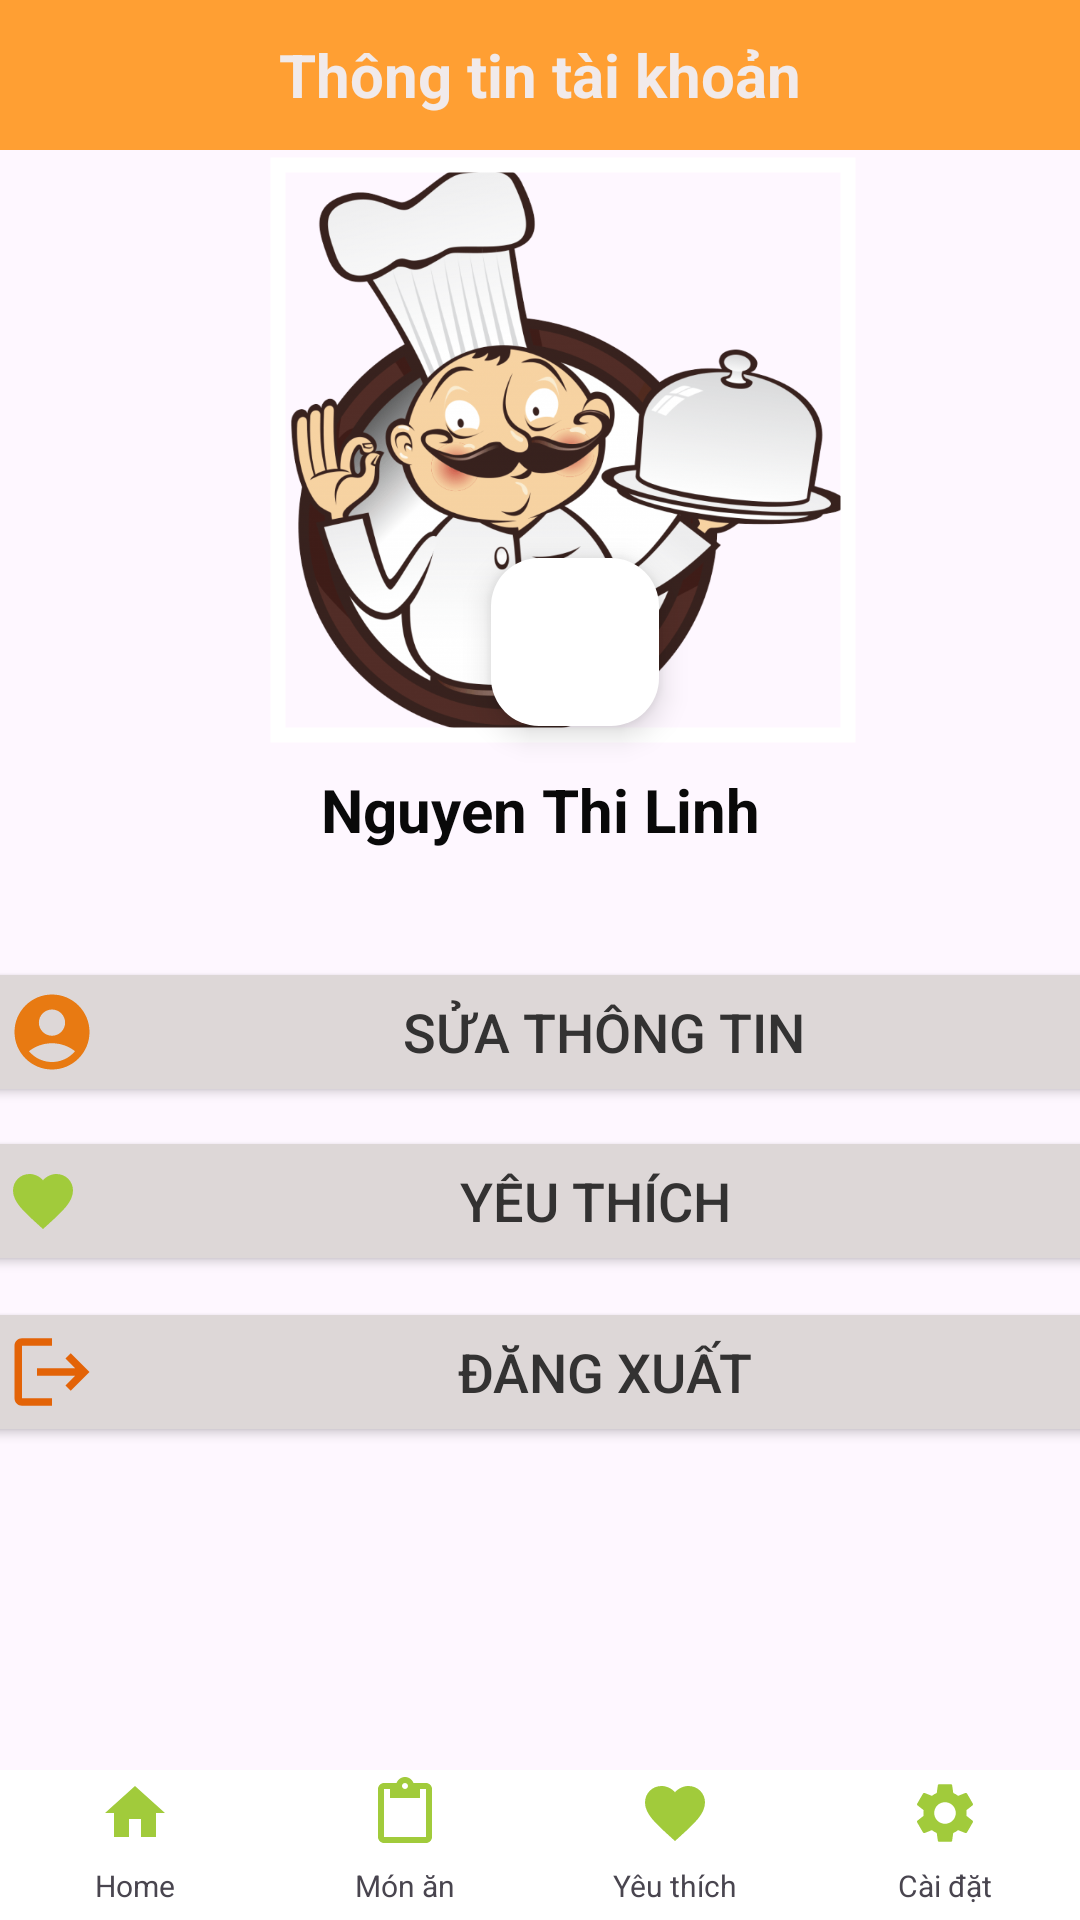

Reconstruct the res/layout file that produces this screen, plus the resources it refers to.
<!-- AndroidManifest.xml: application theme Theme.Cooking_App -->
<!-- res/layout/activity_user.xml -->
<?xml version="1.0" encoding="utf-8"?>
<androidx.constraintlayout.widget.ConstraintLayout xmlns:android="http://schemas.android.com/apk/res/android"
    xmlns:app="http://schemas.android.com/apk/res-auto"
    xmlns:tools="http://schemas.android.com/tools"
    android:layout_width="match_parent"
    android:layout_height="match_parent"
    tools:context=".Activity.UserActivity">

    <TextView
        android:id="@+id/textView1"
        android:layout_width="match_parent"
        android:layout_height="50dp"
        android:background="@color/orange"
        android:gravity="center"
        android:text="Thông tin tài khoản"
        android:textStyle="bold"
        android:textColor="#F1EAEA"
        android:textSize="20sp"
        app:layout_constraintBottom_toBottomOf="parent"
        app:layout_constraintTop_toTopOf="parent"
        app:layout_constraintVertical_bias="0.0"
        tools:layout_editor_absoluteX="0dp" />



    <com.google.android.material.imageview.ShapeableImageView
        android:id="@+id/user1"
        android:layout_width="200dp"
        android:layout_height="200dp"
        android:src="@drawable/chef"
        android:scaleType="centerCrop"
        app:shapeAppearanceOverlay="@style/circular"
        app:layout_constraintBottom_toBottomOf="parent"
        app:layout_constraintEnd_toEndOf="parent"
        app:layout_constraintHorizontal_bias="0.547"
        app:layout_constraintStart_toStartOf="parent"
        app:layout_constraintTop_toBottomOf="@+id/textView1"
        app:layout_constraintVertical_bias="0.0"
        app:strokeWidth="5dp"
        app:strokeColor="@color/white"
        android:padding="5dp"/>


    <com.google.android.material.floatingactionbutton.FloatingActionButton
        android:id="@+id/camera"
        android:layout_width="wrap_content"
        android:layout_height="wrap_content"
        android:layout_marginEnd="68dp"
        android:layout_marginBottom="8dp"
        android:clickable="true"
        android:focusable="true"
        android:src="@drawable/baseline_camera_alt_24"
        app:layout_constraintBottom_toBottomOf="@id/user1"
        app:layout_constraintEnd_toEndOf="@id/user1"
        android:backgroundTint="@color/white"
        />

    <TextView
        android:id="@+id/textName"
        android:layout_width="match_parent"
        android:layout_height="40dp"
        android:gravity="center"
        android:text="Nguyen Thi Linh"
        android:textColor="#090909"
        android:textSize="20sp"
        android:textStyle="bold"
        app:layout_constraintBottom_toBottomOf="parent"
        app:layout_constraintTop_toBottomOf="@+id/user1"
        app:layout_constraintVertical_bias="0.0"
        tools:layout_editor_absoluteX="5dp" />

    <Button
        android:id="@+id/btn_account"
        android:layout_width="400dp"
        android:layout_height="50dp"
        android:backgroundTint="#DDD7D7"
        android:paddingLeft="20dp"
        android:text="Sửa thông tin"
        android:textColor="#333232"
        android:textSize="18dp"
        android:drawableLeft="@drawable/baseline_account_circle_24"
        app:layout_constraintBottom_toBottomOf="parent"
        app:layout_constraintEnd_toEndOf="parent"
        app:layout_constraintHorizontal_bias="0.454"
        app:layout_constraintStart_toStartOf="parent"
        app:layout_constraintTop_toBottomOf="@+id/textName"
        app:layout_constraintVertical_bias="0.097" />

    <Button
        android:id="@+id/btn_wishList"
        android:layout_width="400dp"
        android:layout_height="50dp"
        android:backgroundTint="#DDD7D7"
        android:drawableLeft="@drawable/baseline_favorite_24"
        android:paddingLeft="20dp"
        android:text="Yêu thích"
        android:textColor="#333232"
        android:textSize="18dp"
        app:layout_constraintBottom_toBottomOf="parent"
        app:layout_constraintEnd_toEndOf="parent"
        app:layout_constraintHorizontal_bias="0.454"
        app:layout_constraintStart_toStartOf="parent"
        app:layout_constraintTop_toBottomOf="@+id/btn_account"
        app:layout_constraintVertical_bias="0.028" />

    <Button
        android:id="@+id/btn_Logout"
        android:layout_width="400dp"
        android:layout_height="50dp"
        android:backgroundTint="#DDD7D7"
        android:paddingLeft="20dp"
        android:text="Đăng xuất"
        android:textColor="#333232"
        android:textSize="18dp"
        android:drawableLeft="@drawable/baseline_logout_24"
        app:layout_constraintBottom_toBottomOf="parent"
        app:layout_constraintEnd_toEndOf="parent"
        app:layout_constraintHorizontal_bias="0.454"
        app:layout_constraintStart_toStartOf="parent"
        app:layout_constraintTop_toBottomOf="@+id/btn_wishList"
        app:layout_constraintVertical_bias="0.043" />

    <LinearLayout
        android:id="@+id/linearLayout"
        android:layout_width="match_parent"
        android:layout_height="50dp"
        android:background="#ffffff"
        android:orientation="horizontal"
        android:weightSum="4"
        app:layout_constraintBottom_toBottomOf="parent"
        app:layout_constraintEnd_toEndOf="parent"
        app:layout_constraintStart_toStartOf="parent">

        <LinearLayout
            android:id="@+id/bt_home"
            android:layout_width="0dp"
            android:layout_height="match_parent"
            android:layout_weight="1"
            android:orientation="vertical"
            android:weightSum="4">

            <TextView
                android:layout_width="match_parent"
                android:layout_height="0dp"
                android:layout_weight="0.2" />

            <TextView
                android:layout_width="match_parent"
                android:layout_height="0dp"
                android:layout_weight="2"
                android:backgroundTint="#ffffff"
                android:drawableTop="@drawable/bt_home" />

            <TextView
                android:layout_width="match_parent"
                android:layout_height="0dp"
                android:layout_weight="1.8"
                android:textSize="10sp"
                android:gravity="center"
                android:text="Home" />
        </LinearLayout>

        <LinearLayout
            android:id="@+id/bt_meal"
            android:layout_width="0dp"
            android:layout_height="match_parent"
            android:layout_weight="1"
            android:orientation="vertical"
            android:weightSum="4">

            <TextView
                android:layout_width="match_parent"
                android:layout_height="0dp"
                android:layout_weight="0.2" />

            <TextView
                android:layout_width="match_parent"
                android:layout_height="0dp"
                android:layout_weight="2"
                android:backgroundTint="#ffffff"
                android:drawableTop="@drawable/bt_meal" />

            <TextView
                android:layout_width="match_parent"
                android:layout_height="0dp"
                android:layout_weight="1.8"
                android:gravity="center"
                android:textSize="10sp"
                android:text="Món ăn" />
        </LinearLayout>
        <LinearLayout
            android:id="@+id/heart"
            android:layout_width="0dp"
            android:layout_height="match_parent"
            android:layout_weight="1"
            android:orientation="vertical"
            android:weightSum="4">

            <TextView
                android:layout_width="match_parent"
                android:layout_height="0dp"
                android:layout_weight="0.2" />

            <TextView
                android:layout_width="match_parent"
                android:layout_height="0dp"
                android:layout_weight="2"
                android:backgroundTint="#ffffff"
                android:drawableTop="@drawable/baseline_favorite_24" />

            <TextView
                android:layout_width="match_parent"
                android:layout_height="0dp"
                android:layout_weight="1.8"
                android:textSize="10sp"
                android:gravity="center"
                android:text="Yêu thích" />
        </LinearLayout>

        <LinearLayout
            android:id="@+id/setting"
            android:layout_width="0dp"
            android:layout_height="match_parent"
            android:layout_weight="1"
            android:orientation="vertical"
            android:weightSum="4">

            <TextView
                android:layout_width="match_parent"
                android:layout_height="0dp"
                android:layout_weight="0.2" />

            <TextView
                android:layout_width="match_parent"
                android:layout_height="0dp"
                android:layout_weight="2"
                android:backgroundTint="#ffffff"
                android:drawableTop="@drawable/baseline_settings_24" />

            <TextView
                android:layout_width="match_parent"
                android:layout_height="0dp"
                android:layout_weight="1.8"
                android:textSize="10sp"
                android:gravity="center"
                android:text="Cài đặt" />
        </LinearLayout>

    </LinearLayout>

</androidx.constraintlayout.widget.ConstraintLayout>
<!-- resources referenced by this layout -->
<resources>
  <color name="orange">#FF9F33</color>
  <color name="white">#FFFFFFFF</color>
  <!-- drawable baseline_account_circle_24 (drawable) -->
  <vector android:height="30dp" android:tint="#E87A12"
      android:viewportHeight="24" android:viewportWidth="24"
      android:width="30dp" xmlns:android="http://schemas.android.com/apk/res/android">
      <path android:fillColor="@android:color/white" android:pathData="M12,2C6.48,2 2,6.48 2,12s4.48,10 10,10s10,-4.48 10,-10S17.52,2 12,2zM12,6c1.93,0 3.5,1.57 3.5,3.5S13.93,13 12,13s-3.5,-1.57 -3.5,-3.5S10.07,6 12,6zM12,20c-2.03,0 -4.43,-0.82 -6.14,-2.88C7.55,15.8 9.68,15 12,15s4.45,0.8 6.14,2.12C16.43,19.18 14.03,20 12,20z"/>
  </vector>
  <!-- drawable baseline_favorite_24 (drawable) -->
  <vector android:height="24dp" android:tint="#A1CB3B"
      android:viewportHeight="24" android:viewportWidth="24"
      android:width="24dp" xmlns:android="http://schemas.android.com/apk/res/android">
      <path android:fillColor="@android:color/white" android:pathData="M12,21.35l-1.45,-1.32C5.4,15.36 2,12.28 2,8.5 2,5.42 4.42,3 7.5,3c1.74,0 3.41,0.81 4.5,2.09C13.09,3.81 14.76,3 16.5,3 19.58,3 22,5.42 22,8.5c0,3.78 -3.4,6.86 -8.55,11.54L12,21.35z"/>
  </vector>
  <!-- drawable baseline_logout_24 (drawable) -->
  <vector android:autoMirrored="true" android:height="30dp"
      android:tint="#E36307" android:viewportHeight="24"
      android:viewportWidth="24" android:width="30dp" xmlns:android="http://schemas.android.com/apk/res/android">
      <path android:fillColor="@android:color/white" android:pathData="M17,7l-1.41,1.41L18.17,11H8v2h10.17l-2.58,2.58L17,17l5,-5zM4,5h8V3H4c-1.1,0 -2,0.9 -2,2v14c0,1.1 0.9,2 2,2h8v-2H4V5z"/>
  </vector>
  <!-- drawable baseline_settings_24 (drawable) -->
  <vector android:height="24dp" android:tint="#A1CB3B"
      android:viewportHeight="24" android:viewportWidth="24"
      android:width="24dp" xmlns:android="http://schemas.android.com/apk/res/android">
      <path android:fillColor="@android:color/white" android:pathData="M19.14,12.94c0.04,-0.3 0.06,-0.61 0.06,-0.94c0,-0.32 -0.02,-0.64 -0.07,-0.94l2.03,-1.58c0.18,-0.14 0.23,-0.41 0.12,-0.61l-1.92,-3.32c-0.12,-0.22 -0.37,-0.29 -0.59,-0.22l-2.39,0.96c-0.5,-0.38 -1.03,-0.7 -1.62,-0.94L14.4,2.81c-0.04,-0.24 -0.24,-0.41 -0.48,-0.41h-3.84c-0.24,0 -0.43,0.17 -0.47,0.41L9.25,5.35C8.66,5.59 8.12,5.92 7.63,6.29L5.24,5.33c-0.22,-0.08 -0.47,0 -0.59,0.22L2.74,8.87C2.62,9.08 2.66,9.34 2.86,9.48l2.03,1.58C4.84,11.36 4.8,11.69 4.8,12s0.02,0.64 0.07,0.94l-2.03,1.58c-0.18,0.14 -0.23,0.41 -0.12,0.61l1.92,3.32c0.12,0.22 0.37,0.29 0.59,0.22l2.39,-0.96c0.5,0.38 1.03,0.7 1.62,0.94l0.36,2.54c0.05,0.24 0.24,0.41 0.48,0.41h3.84c0.24,0 0.44,-0.17 0.47,-0.41l0.36,-2.54c0.59,-0.24 1.13,-0.56 1.62,-0.94l2.39,0.96c0.22,0.08 0.47,0 0.59,-0.22l1.92,-3.32c0.12,-0.22 0.07,-0.47 -0.12,-0.61L19.14,12.94zM12,15.6c-1.98,0 -3.6,-1.62 -3.6,-3.6s1.62,-3.6 3.6,-3.6s3.6,1.62 3.6,3.6S13.98,15.6 12,15.6z"/>
  </vector>
  <!-- drawable bt_home (drawable) -->
  <vector android:height="24dp" android:tint="#A1CB3B"
      android:viewportHeight="24" android:viewportWidth="24"
      android:width="24dp" xmlns:android="http://schemas.android.com/apk/res/android">
      <path android:fillColor="@android:color/white" android:pathData="M10,20v-6h4v6h5v-8h3L12,3 2,12h3v8z"/>
  </vector>
  <!-- drawable bt_meal (drawable) -->
  <vector android:height="24dp" android:tint="#A1CB3B"
      android:viewportHeight="24" android:viewportWidth="24"
      android:width="24dp" xmlns:android="http://schemas.android.com/apk/res/android">
      <path android:fillColor="@android:color/white" android:pathData="M19,2h-4.18C14.4,0.84 13.3,0 12,0c-1.3,0 -2.4,0.84 -2.82,2L5,2c-1.1,0 -2,0.9 -2,2v16c0,1.1 0.9,2 2,2h14c1.1,0 2,-0.9 2,-2L21,4c0,-1.1 -0.9,-2 -2,-2zM12,2c0.55,0 1,0.45 1,1s-0.45,1 -1,1 -1,-0.45 -1,-1 0.45,-1 1,-1zM19,20L5,20L5,4h2v3h10L17,4h2v16z"/>
  </vector>
  <style name="Theme.Cooking_App" parent="Base.Theme.Cooking_App" />
  <style name="Base.Theme.Cooking_App" parent="Theme.Material3.DayNight.NoActionBar">
          
          
      </style>
</resources>
